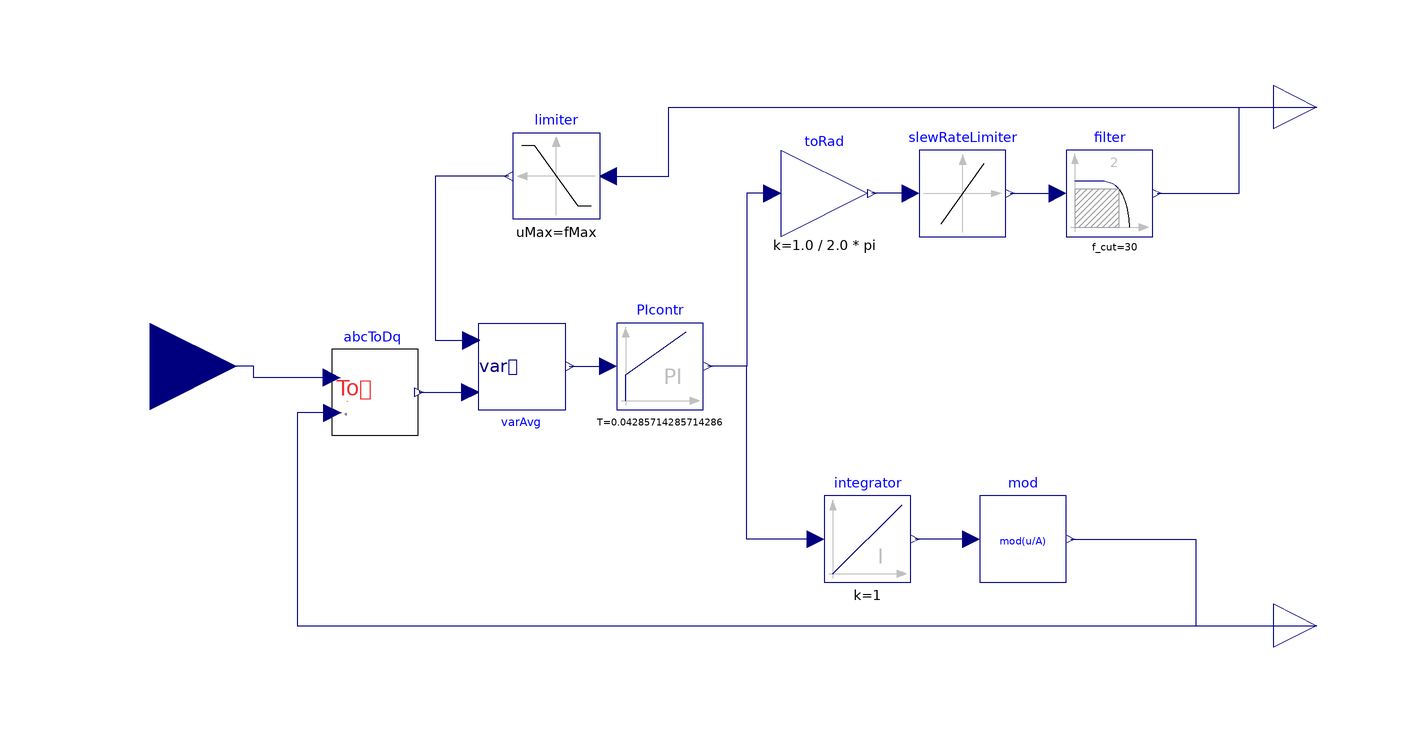

The Modelica model whose source follows is shown above as a component diagram (icons at their Placement, wires along their Line points).

model PLL
        import Modelica.Constants.pi;
        parameter Real Kp(unit = "rad/(s.V)") = 30 "PI proportional gain";
        parameter Modelica.Units.SI.Voltage vNom = 1 "expected voltage amplitude";
        parameter Modelica.Units.SI.Time Ti = 60/1400 "PI time constant";
        parameter Modelica.Units.SI.Frequency fMin = 49 "minimum frequency to be measured";
        parameter Modelica.Units.SI.Frequency fInit = 50 "initial frequency";
        parameter Modelica.Units.SI.Frequency fMax = 51 "maximum frequency to be measured";
        parameter Real maxSlew = 1 "max frequency variation (Hz/s)";
        Modelica.Blocks.Continuous.PI PIcontr(T = 60/1400, initType = Modelica.Blocks.Types.Init.InitialOutput, y_start = 2.0*pi*fInit, k = 60/vNom) annotation(
          Placement(transformation(extent = {{-52, -10}, {-32, 10}})));
        Modelica.Blocks.Math.Gain toRad(k = 1.0/(2.0*pi)) annotation(
          Placement(transformation(extent = {{-14, 30}, {6, 50}})));
        Modelica.Blocks.Continuous.Filter filter(order = 2, f_cut = 30, analogFilter = Modelica.Blocks.Types.AnalogFilter.CriticalDamping) annotation(
          Placement(transformation(extent = {{52, 30}, {72, 50}})));
        Modelica.Blocks.Interfaces.RealOutput fHz annotation(
          Placement(transformation(extent = {{100, 50}, {120, 70}}), iconTransformation(extent = {{100, 50}, {120, 70}})));
        Modelica.Blocks.Interfaces.RealOutput thetaRad annotation(
          Placement(transformation(extent = {{100, -70}, {120, -50}}), iconTransformation(extent = {{100, -70}, {120, -50}})));
        Modelica.Blocks.Continuous.Integrator integrator(y_start = 3/2*pi) annotation(
          Placement(transformation(extent = {{-4, -50}, {16, -30}})));
        PLLdedicated.Mod mod annotation(
          Placement(transformation(extent = {{32, -50}, {52, -30}})));
        Modelica.Blocks.Interfaces.RealInput u[3] annotation(
          Placement(visible = true, transformation(extent = {{-180, -20}, {-140, 20}}, rotation = 0), iconTransformation(extent = {{-140, -20}, {-100, 20}}, rotation = 0)));
        PLLdedicated.VarAvg varAvg(fMin = fMin) annotation(
          Placement(transformation(extent = {{-84, 10}, {-64, -10}})));
        Modelica.Blocks.Nonlinear.Limiter limiter(uMax = fMax, uMin = fMin) annotation(
          Placement(transformation(extent = {{-56, 34}, {-76, 54}})));
        Modelica.Blocks.Nonlinear.SlewRateLimiter slewRateLimiter(Rising = maxSlew) annotation(
          Placement(transformation(extent = {{18, 30}, {38, 50}})));
        Park.AbcToDq abcToDq annotation(
          Placement(transformation(extent = {{-118, -16}, {-98, 4}})));
      equation
        connect(toRad.u, PIcontr.y) annotation(
          Line(points = {{-16, 40}, {-22, 40}, {-22, 0}, {-31, 0}}, color = {0, 0, 127}));
        connect(filter.y, fHz) annotation(
          Line(points = {{73, 40}, {92, 40}, {92, 60}, {110, 60}}, color = {0, 0, 127}));
        connect(integrator.u, PIcontr.y) annotation(
          Line(points = {{-6, -40}, {-22, -40}, {-22, 0}, {-31, 0}}, color = {0, 0, 127}));
        connect(mod.u, integrator.y) annotation(
          Line(points = {{30, -40}, {17, -40}}, color = {0, 0, 127}));
        connect(mod.y, thetaRad) annotation(
          Line(points = {{53, -40}, {82, -40}, {82, -60}, {110, -60}}, color = {0, 0, 127}));
        connect(limiter.u, fHz) annotation(
          Line(points = {{-54, 44}, {-40, 44}, {-40, 60}, {110, 60}}, color = {0, 0, 127}));
        connect(limiter.y, varAvg.f) annotation(
          Line(points = {{-77, 44}, {-94, 44}, {-94, 6}, {-85.8, 6}}, color = {0, 0, 127}));
        connect(slewRateLimiter.y, filter.u) annotation(
          Line(points = {{39, 40}, {50, 40}}, color = {0, 0, 127}));
        connect(slewRateLimiter.u, toRad.y) annotation(
          Line(points = {{16, 40}, {7, 40}}, color = {0, 0, 127}));
        connect(varAvg.y, PIcontr.u) annotation(
          Line(points = {{-63, 0}, {-54, 0}}, color = {0, 0, 127}));
        connect(abcToDq.dq[2], varAvg.u) annotation(
          Line(points = {{-97.8, -5.75}, {-97.8, -6}, {-86, -6}}, color = {0, 0, 127}));
        connect(abcToDq.abc, u) annotation(
          Line(points = {{-118, -2.6}, {-136, -2.6}, {-136, 0}, {-160, 0}}, color = {0, 0, 127}));
        connect(abcToDq.wt, thetaRad) annotation(
          Line(points = {{-117.8, -10.8}, {-126, -10.8}, {-126, -60}, {110, -60}}, color = {0, 0, 127}));
        annotation(
          Icon(coordinateSystem(preserveAspectRatio = false, initialScale = 0.1), graphics = {Rectangle(lineColor = {0, 0, 127}, fillColor = {255, 255, 255}, fillPattern = FillPattern.Solid, extent = {{-100, 100}, {100, -100}}), Text(textColor = {0, 0, 127}, extent = {{-100, 20}, {100, -20}}, textString = "PLL"), Text(origin = {1.0297, -10.4}, textColor = {0, 0, 255}, extent = {{-105.03, 156.4}, {98.9703, 122.4}}, textString = "%name"), Text(origin = {81, 60}, textColor = {0, 0, 127}, extent = {{-17, 14}, {17, -14}}, textString = "f", fontName = "Times", textStyle = {TextStyle.Italic}), Text(origin = {78, -58}, textColor = {0, 0, 127}, extent = {{-18, 14}, {18, -14}}, textString = "q", fontName = "Symbol", textStyle = {TextStyle.Italic})}),
          Diagram(coordinateSystem(preserveAspectRatio = false, extent = {{-140, -80}, {100, 80}}, initialScale = 0.1)));
      end PLL;